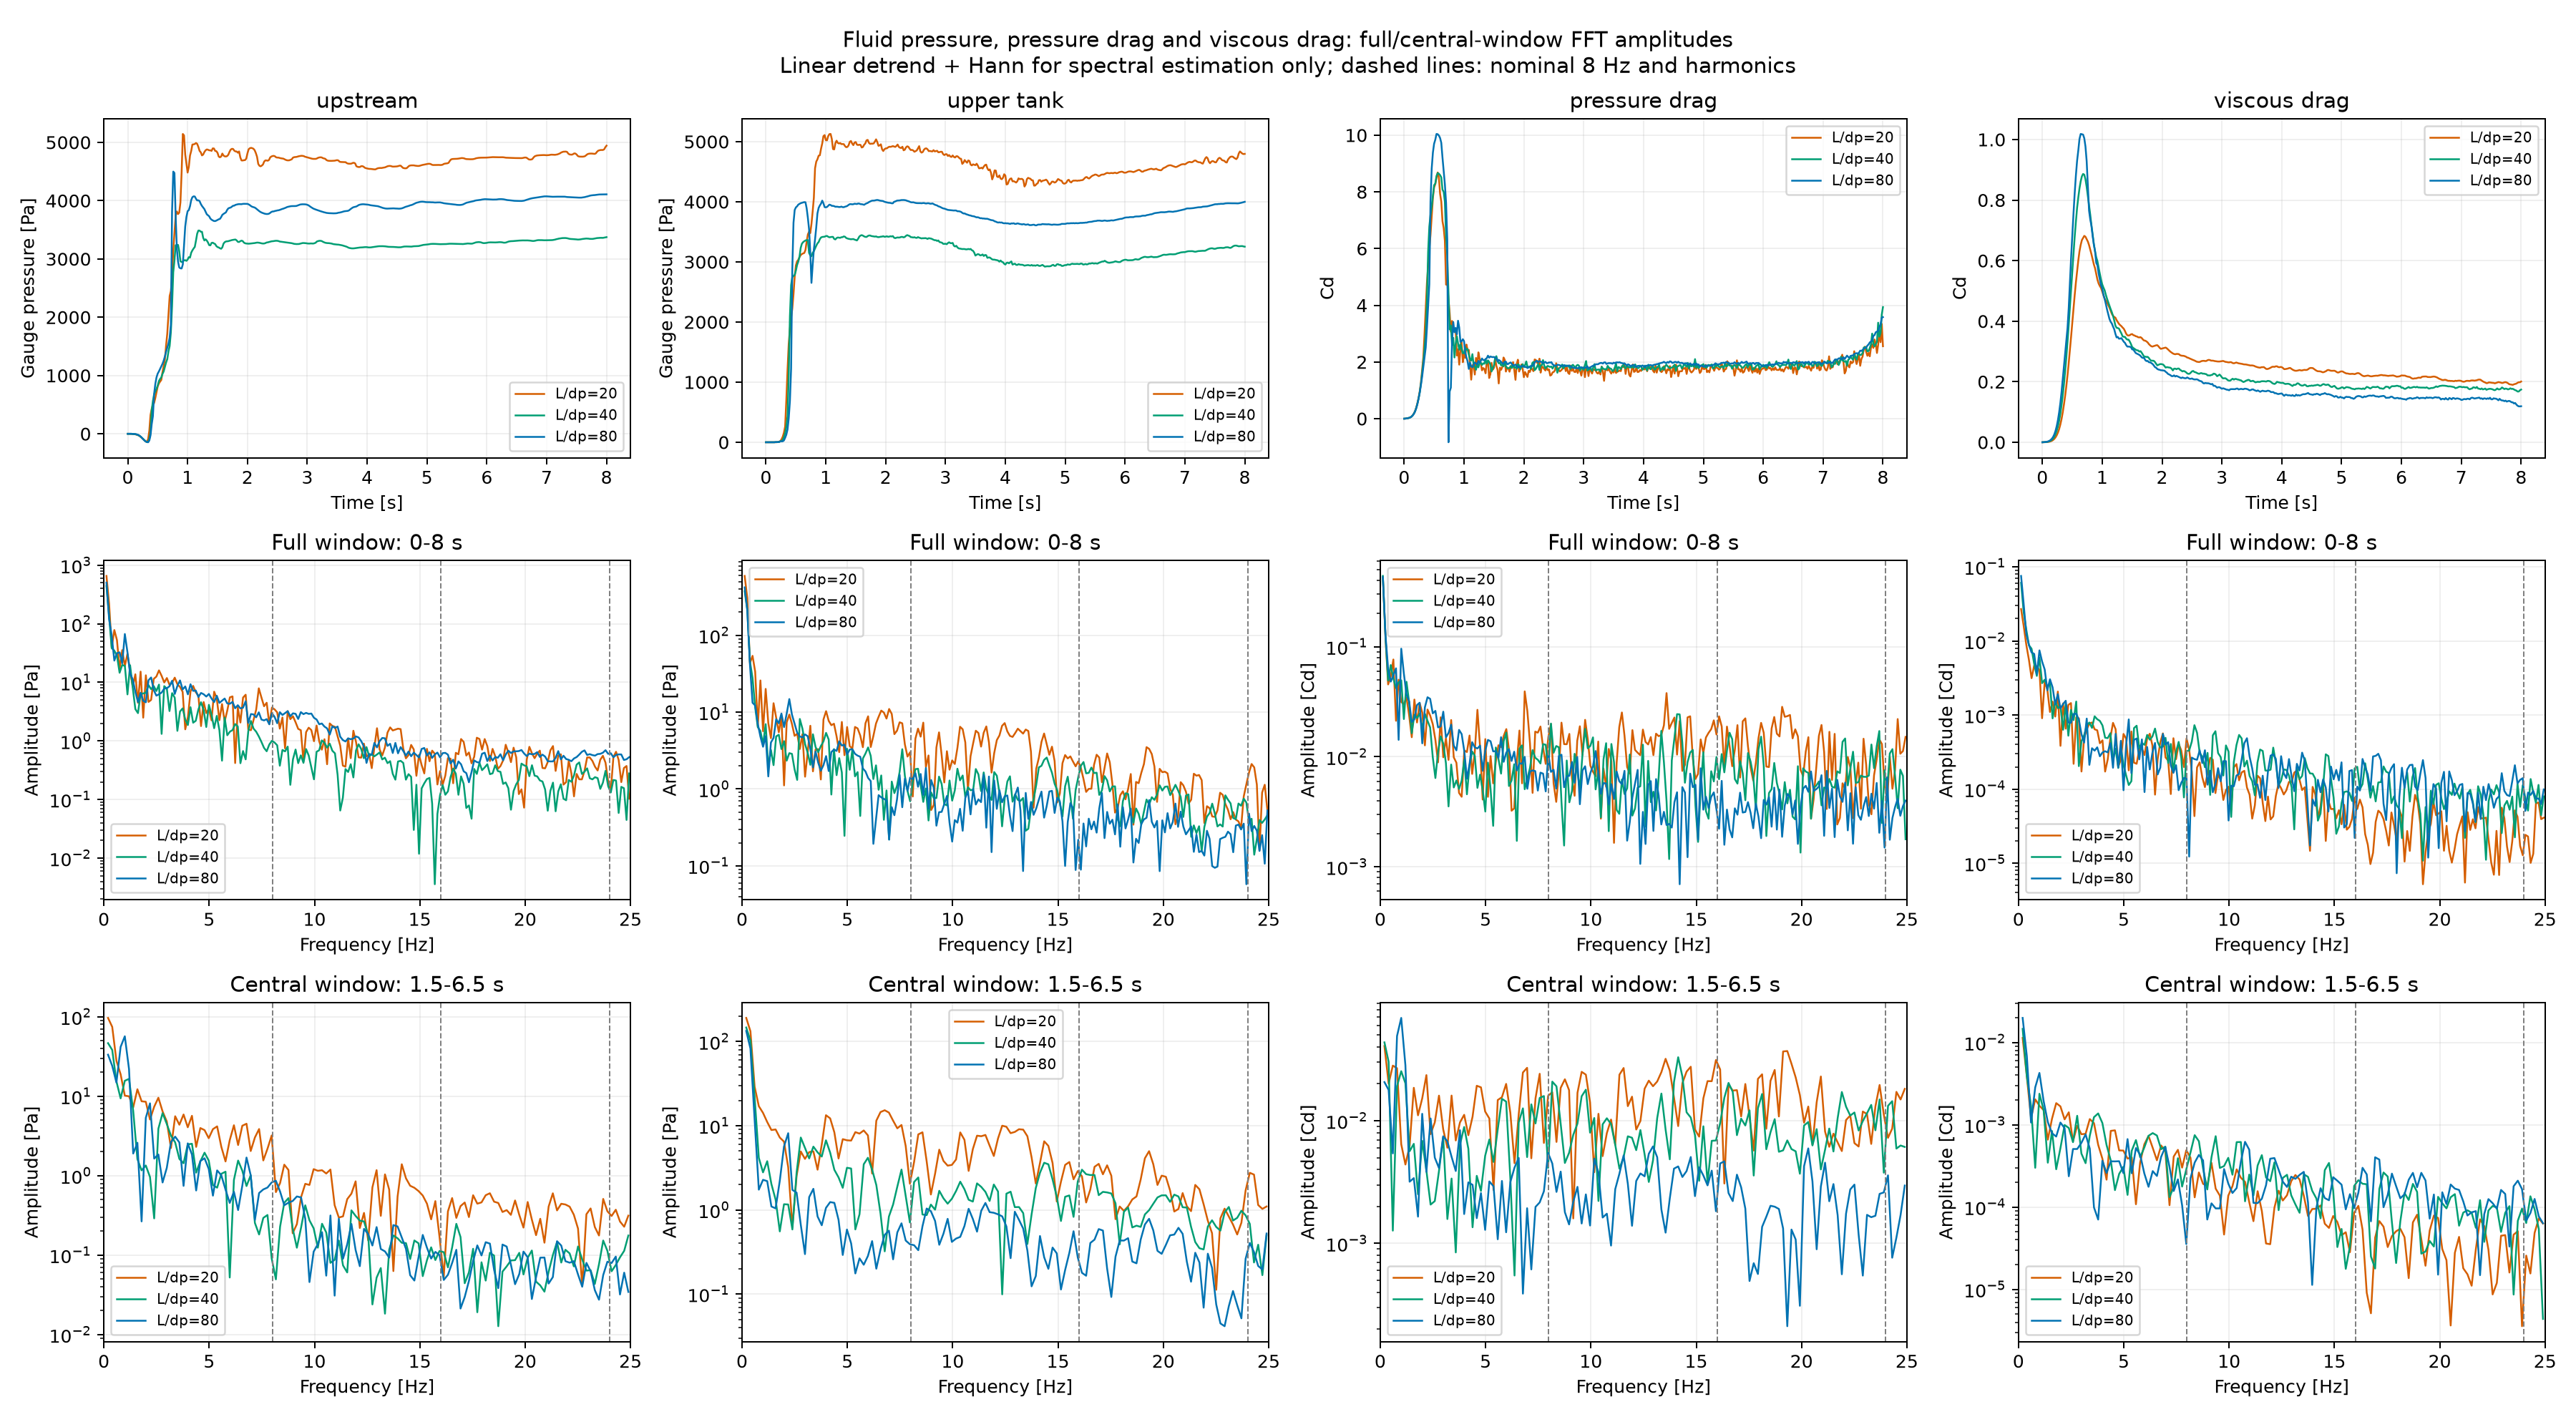

The file beside this chart, header and first rows:
n, signal, window, frequency_hz, amplitude
20, upstream, full, 0.0, 346.1
20, upstream, full, 0.1247, 656.3
20, upstream, full, 0.2494, 222.1
20, upstream, full, 0.3741, 39.66
20, upstream, full, 0.4988, 78.19
20, upstream, full, 0.6234, 52.6
20, upstream, full, 0.7481, 16.88
20, upstream, full, 0.8728, 35.54
20, upstream, full, 0.9975, 19.08
20, upstream, full, 1.122, 30.77
20, upstream, full, 1.247, 15.44
20, upstream, full, 1.372, 8.422
20, upstream, full, 1.496, 13.72
20, upstream, full, 1.621, 4.479
20, upstream, full, 1.746, 15.26
20, upstream, full, 1.87, 2.494
20, upstream, full, 1.995, 13.2
20, upstream, full, 2.12, 4.629
20, upstream, full, 2.244, 5.012
20, upstream, full, 2.369, 11.46
20, upstream, full, 2.494, 12.54
20, upstream, full, 2.618, 16.03
20, upstream, full, 2.743, 12.91
20, upstream, full, 2.868, 9.948
20, upstream, full, 2.993, 11.86
20, upstream, full, 3.117, 9.098
20, upstream, full, 3.242, 9.83
20, upstream, full, 3.367, 12.04
20, upstream, full, 3.491, 9.312
20, upstream, full, 3.616, 8.346
20, upstream, full, 3.741, 6.898
20, upstream, full, 3.865, 1.578
20, upstream, full, 3.99, 2.541
20, upstream, full, 4.115, 7.002
20, upstream, full, 4.239, 8.702
20, upstream, full, 4.364, 6.781
20, upstream, full, 4.489, 5.956
20, upstream, full, 4.613, 1.791
20, upstream, full, 4.738, 4.61
20, upstream, full, 4.863, 2.989
20, upstream, full, 4.988, 3.569
20, upstream, full, 5.112, 2.242
20, upstream, full, 5.237, 6.93
20, upstream, full, 5.362, 5.27
20, upstream, full, 5.486, 2.26
20, upstream, full, 5.611, 4.255
20, upstream, full, 5.736, 2.151
20, upstream, full, 5.86, 3.302
20, upstream, full, 5.985, 5.554
20, upstream, full, 6.11, 5.752
20, upstream, full, 6.234, 0.4188
20, upstream, full, 6.359, 3.736
20, upstream, full, 6.484, 2.06
20, upstream, full, 6.608, 5.499
20, upstream, full, 6.733, 6.153
20, upstream, full, 6.858, 1.562
20, upstream, full, 6.983, 1.523
20, upstream, full, 7.107, 2.286
20, upstream, full, 7.232, 3.423
20, upstream, full, 7.357, 7.903
... 3,864 more rows
